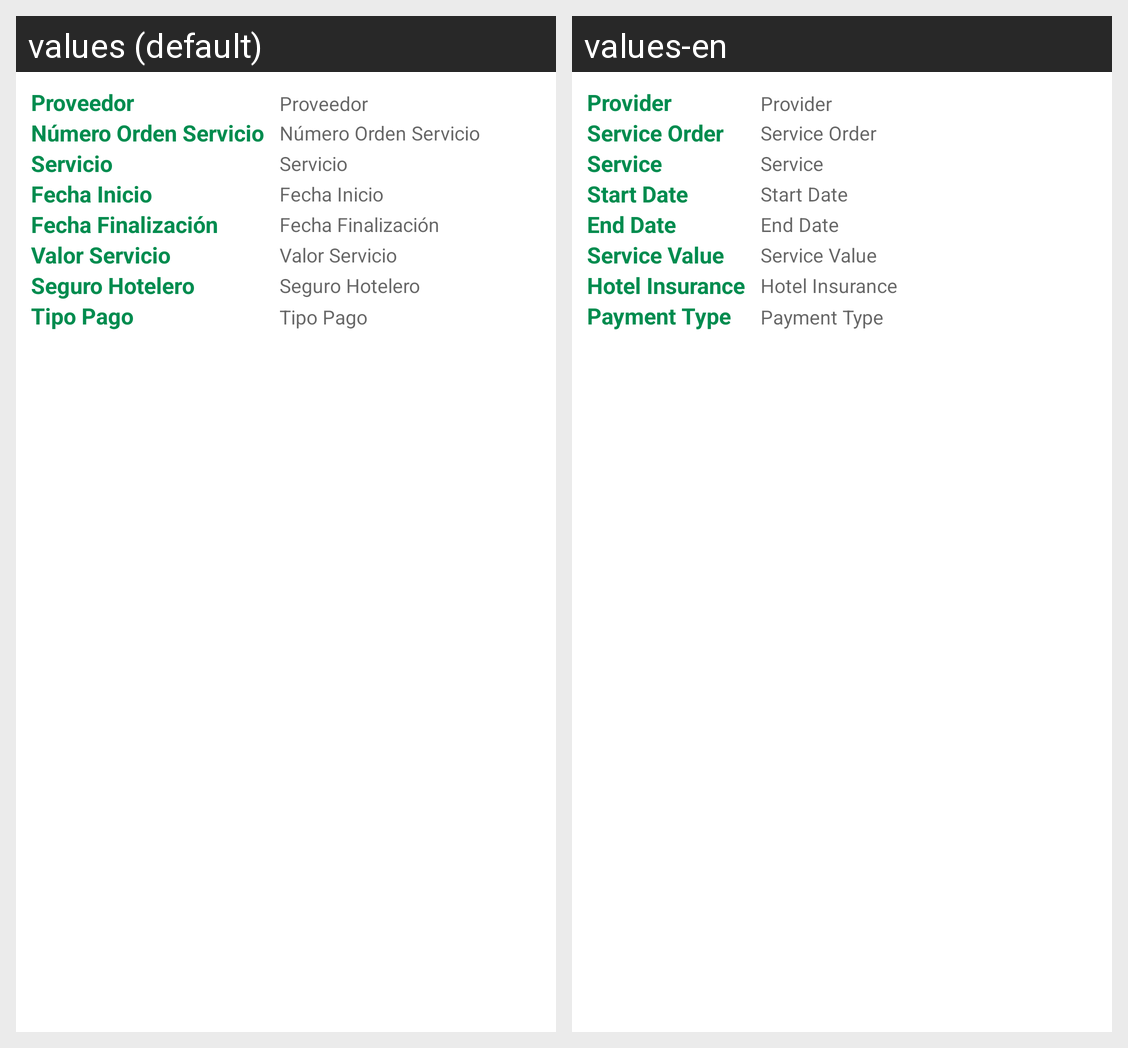

Locale-by-locale string values for the Android screen shown in this grid:
Android screen res/layout/adapter_tab_factura_informacion.xml rendered under 2 locales, left to right: values (default), values-en. Device: Nexus 5 (rendered at 1080×1920; each locale shown at half size, 540×960, under a caption strip naming it); theme AppTheme.
Strings drawn on this screen, with the default value and each locale's value (text and hints the layout hard-codes, and strings that could not be matched under every locale, appear in the picture but are not listed):

lbl_proveedor
  values: Proveedor
  values-en: Provider

lbl_numero_orden_servicio
  values: Número Orden Servicio
  values-en: Service Order

lbl_servicio
  values: Servicio
  values-en: Service

lbl_fecha_inicio
  values: Fecha Inicio
  values-en: Start Date

lbl_fecha_finalizacion
  values: Fecha Finalización
  values-en: End Date

lbl_valor_servicio
  values: Valor Servicio
  values-en: Service Value

lbl_seguro_hotelero
  values: Seguro Hotelero
  values-en: Hotel Insurance

lbl_tipo_pago
  values: Tipo Pago
  values-en: Payment Type
